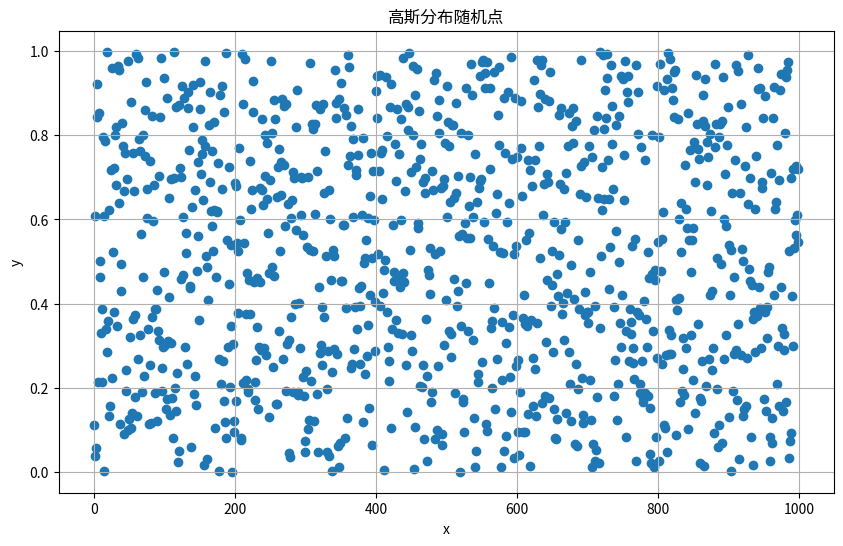

Generate this figure with matplotlib:
import numpy as np
import random
import os
from matplotlib import pyplot as plt




if __name__ == "__main__":
    # 画1000个随机的gauss分布的点
    x = list(range(1000))
    y = [random.uniform(0, 1) for _ in range(1000)]
    
    plt.figure(figsize=(10, 6))  # 创建图形并设置大小
    plt.scatter(x, y)  # 一次性绘制所有点
    plt.title("高斯分布随机点")
    plt.xlabel("x")
    plt.ylabel("y")
    plt.grid(True)  # 添加网格
    plt.show()